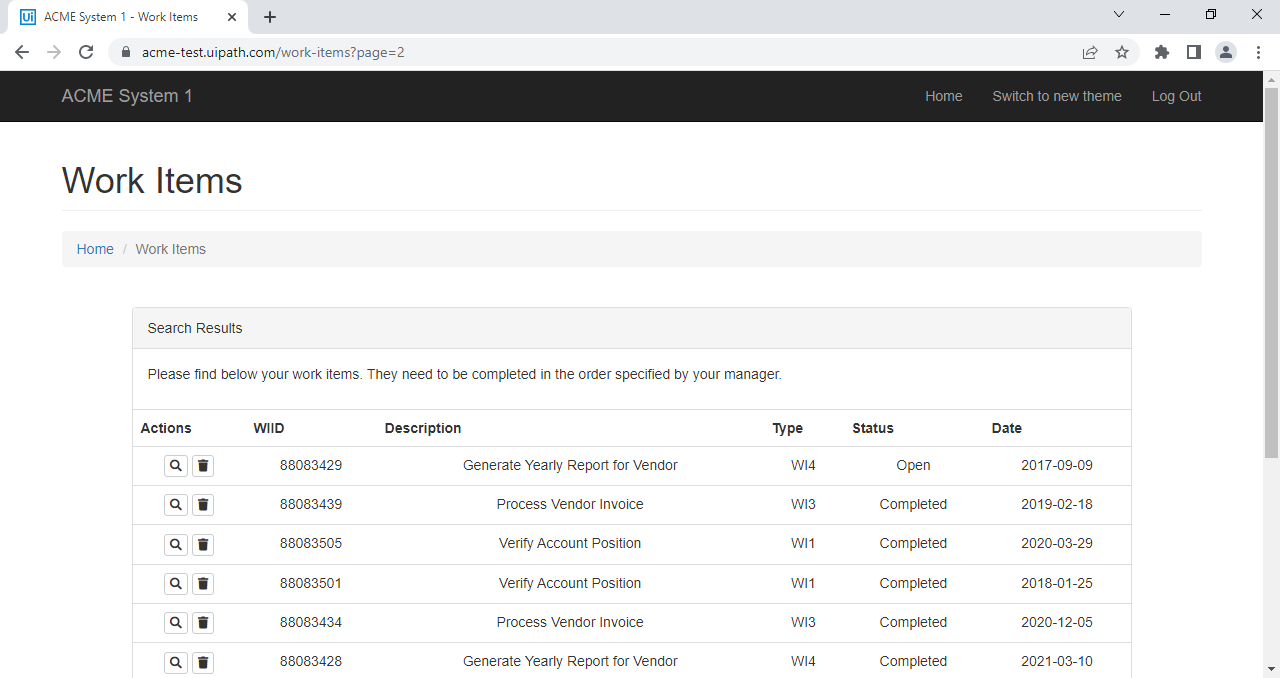
Task: 1.1) Login to ACME Web Application
1.2) Go to Work Items
1.3) Read all the columns 
1.4) Click Search If the year is above 2018
1.5) Download the check request if it's available
1.6) Save the file name as WIID in a separate folder. Read Client ID in the document (PDF Automation)
1.7) Change Status to Completed. Click update work item
1.8) Add comments - 'Downloaded' or 'Not downloaded'
1.9) Repeat all the above steps for all records
1.10) Generate Final Report - WIID,Description,Type,St
Workflow: GetWorkItems

Step 1 [try]: Screen CV Click - ArrowButton

Step 2: Arrow Down (no picture)

Step 3 [try]: Make the table visible on the document 'ACME System 1 - Work Items' in window 'ACME System 1 - Work Items - Google Chrome' (chrome.exe) (no picture)

Step 4: CV Click Bottom Arrow (no picture)

Step 5: CV Click Up arrow (no picture)

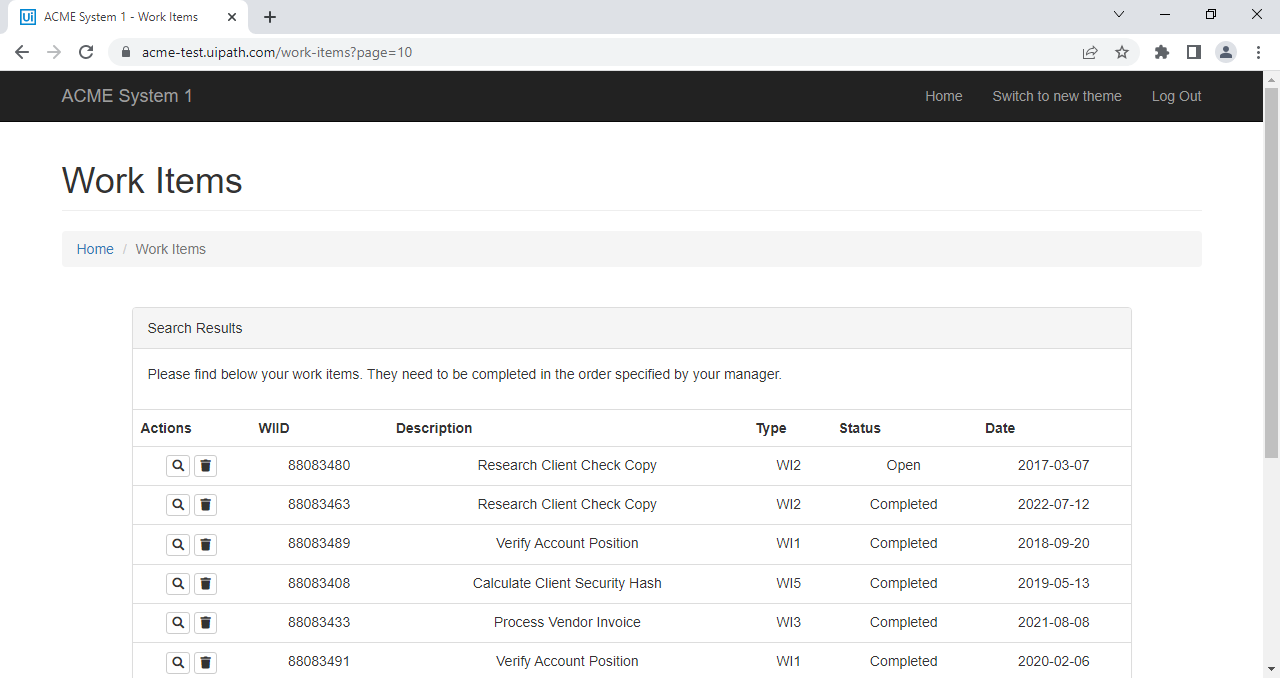
Step 6: Screen CV Click - ArrowButton